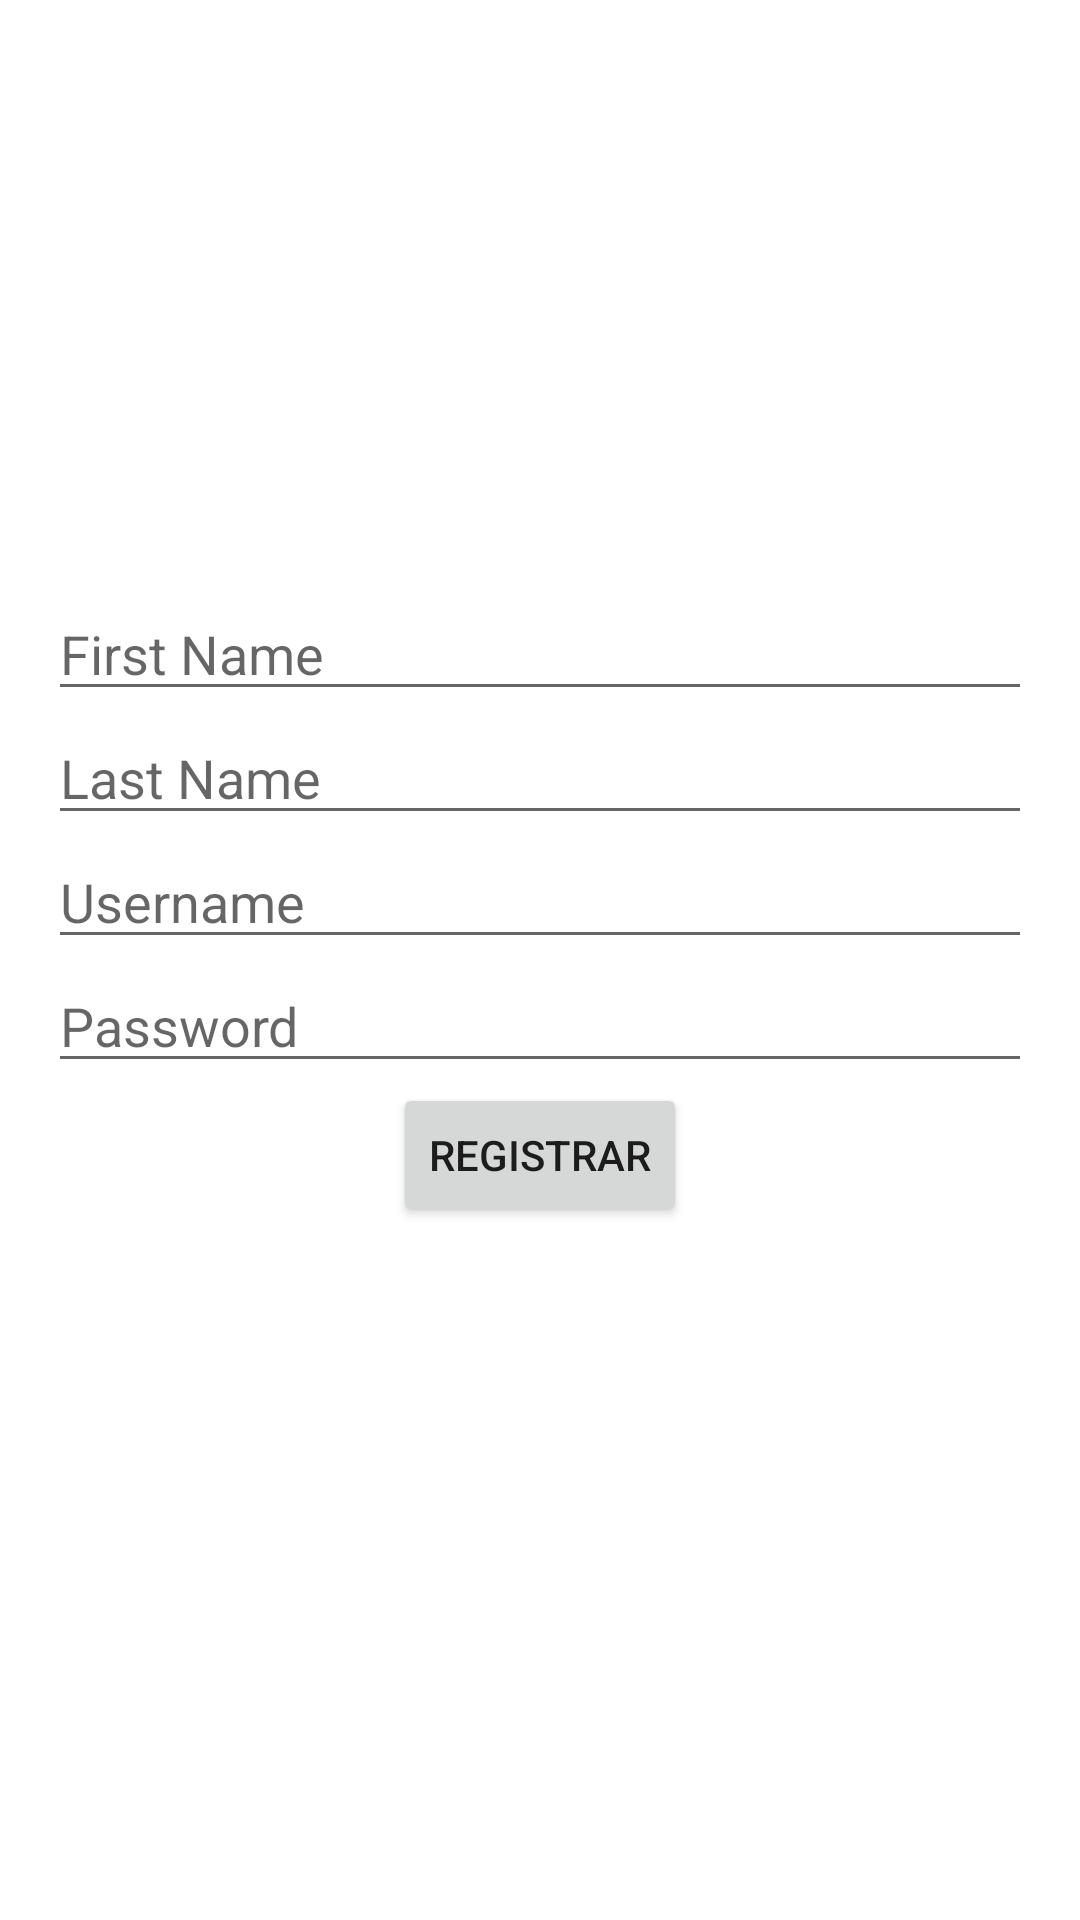

Reconstruct the res/layout file that produces this screen, plus the resources it refers to.
<!-- AndroidManifest.xml: application theme Theme.EcoVidrio -->
<!-- res/layout/activity_crear_usuario.xml -->
<?xml version="1.0" encoding="utf-8"?>
<androidx.constraintlayout.widget.ConstraintLayout xmlns:android="http://schemas.android.com/apk/res/android"
    xmlns:app="http://schemas.android.com/apk/res-auto"
    xmlns:tools="http://schemas.android.com/tools"
    android:layout_width="match_parent"
    android:layout_height="match_parent"
    tools:context=".CrearUsuario">

    <LinearLayout
        android:layout_width="match_parent"
        android:layout_height="match_parent"
        android:orientation="vertical"
        android:padding="16dp"
        android:gravity="center">

        <EditText
            android:id="@+id/first_name"
            android:layout_width="match_parent"
            android:layout_height="wrap_content"
            android:hint="First Name" />

        <EditText
            android:id="@+id/last_name"
            android:layout_width="match_parent"
            android:layout_height="wrap_content"
            android:hint="Last Name" />

        <EditText
            android:id="@+id/username"
            android:layout_width="match_parent"
            android:layout_height="wrap_content"
            android:hint="Username" />

        <EditText
            android:id="@+id/password"
            android:layout_width="match_parent"
            android:layout_height="wrap_content"
            android:hint="Password"
            android:inputType="textPassword" />

        <Button
            android:id="@+id/register_button"
            android:layout_width="wrap_content"
            android:layout_height="wrap_content"
            android:text="Registrar" />

        <TextView
            android:id="@+id/register_status"
            android:layout_width="wrap_content"
            android:layout_height="wrap_content"
            android:text=""
            android:paddingTop="16dp" />

    </LinearLayout>

</androidx.constraintlayout.widget.ConstraintLayout>
<!-- resources referenced by this layout -->
<resources>
  <style name="Theme.EcoVidrio" parent="Theme.MaterialComponents.DayNight.DarkActionBar">
          
          <item name="colorPrimary">@color/purple_500</item>
          <item name="colorPrimaryVariant">@color/purple_700</item>
          <item name="colorOnPrimary">@color/white</item>
          
          <item name="colorSecondary">@color/teal_200</item>
          <item name="colorSecondaryVariant">@color/teal_700</item>
          <item name="colorOnSecondary">@color/black</item>
          
          <item name="android:statusBarColor" tools:targetApi="l">?attr/colorPrimaryVariant</item>
          
      </style>
  <!-- not gathered from this repository: default colours our renderer supplied (Android Studio template values) -->
  <color name="purple_500">#FF6200EE</color>
  <color name="purple_700">#FF3700B3</color>
  <color name="teal_200">#FF03DAC5</color>
  <color name="teal_700">#FF018786</color>
  <color name="black">#FF000000</color>
  <color name="white">#FFFFFFFF</color>
</resources>
